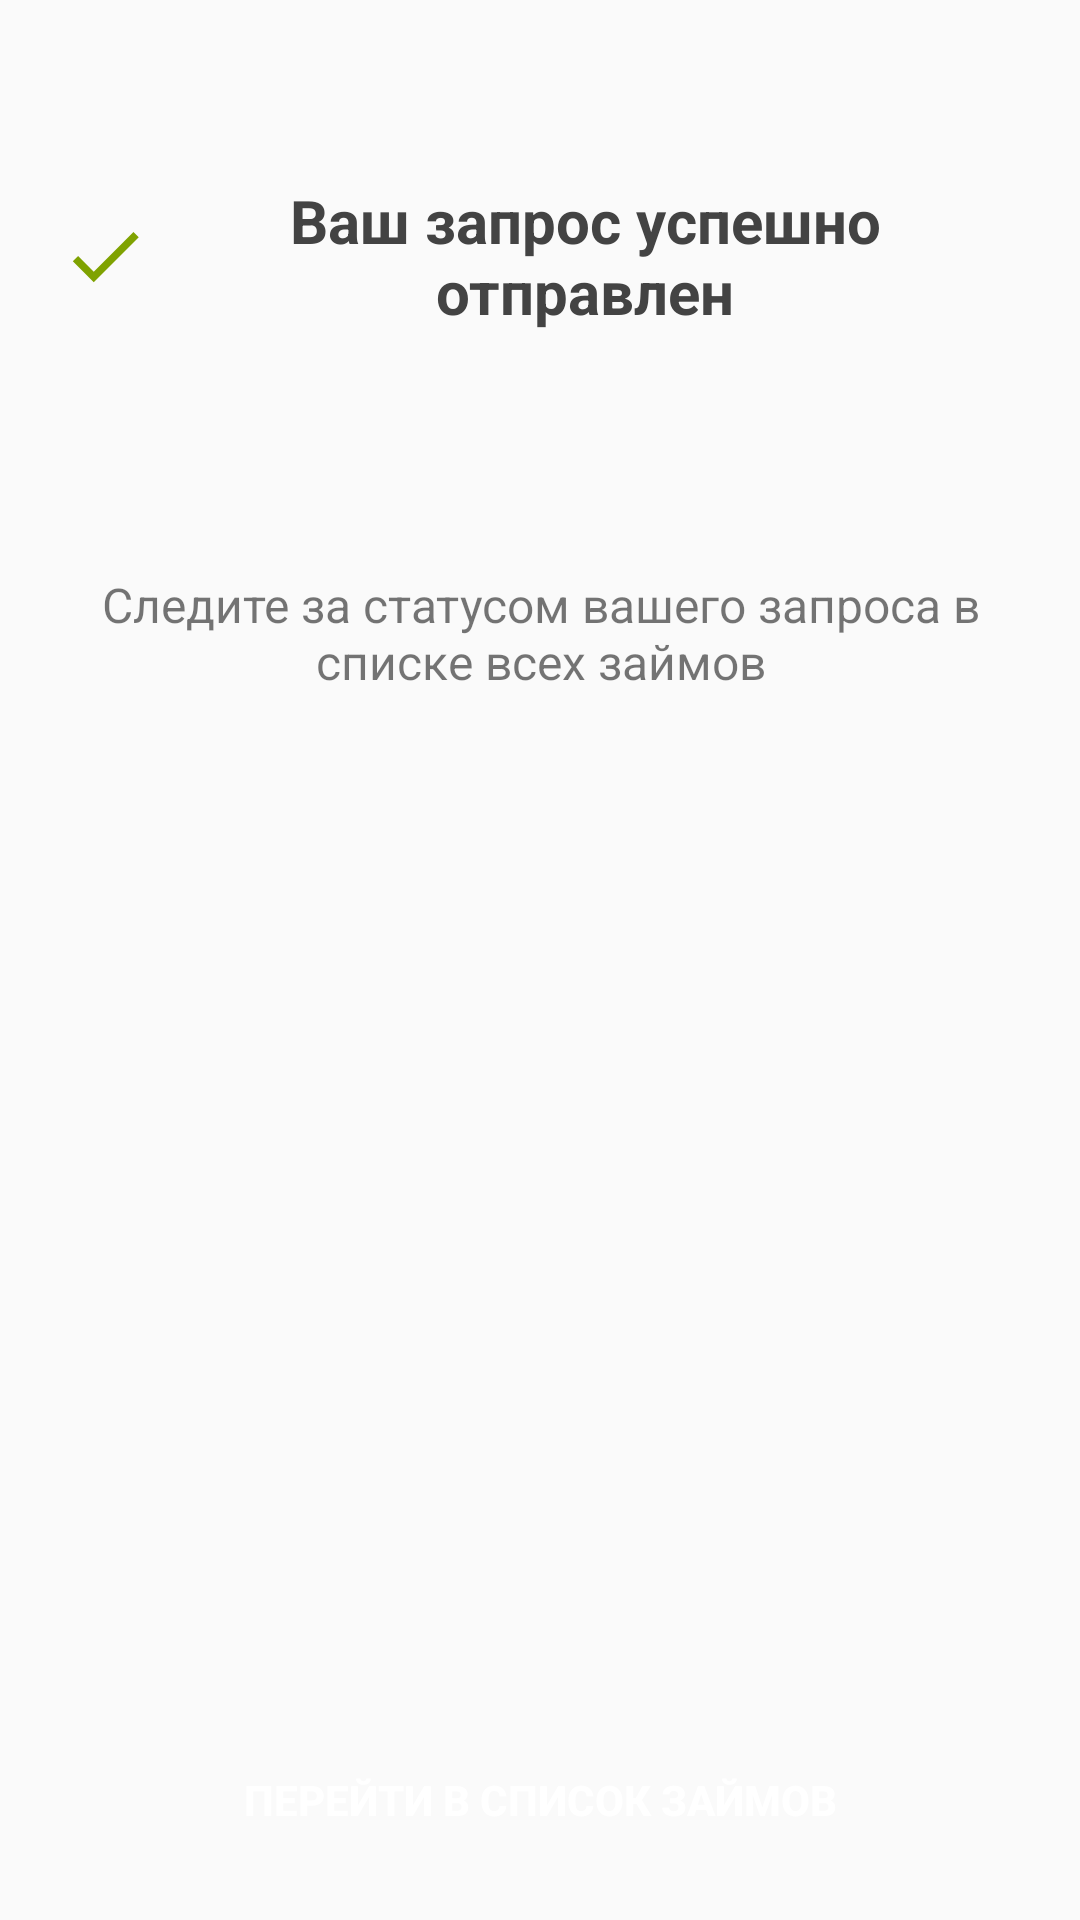

Produce the Android XML layout that renders to this screen, including the resource entries it uses.
<!-- AndroidManifest.xml: application theme AppTheme -->
<!-- res/layout/fragment_explanation_after_register_loan.xml -->
<?xml version="1.0" encoding="utf-8"?>
<androidx.constraintlayout.widget.ConstraintLayout xmlns:android="http://schemas.android.com/apk/res/android"
    xmlns:app="http://schemas.android.com/apk/res-auto"
    xmlns:tools="http://schemas.android.com/tools"
    android:layout_width="match_parent"
    android:layout_height="match_parent"
    tools:context=".features.explanations.explanationAfterRegisterLoan.ui.ExplanationAfterRegisterLoanFragment">

    <TextView
        android:id="@+id/tv_register_loan_success"
        android:layout_width="0dp"
        android:layout_height="wrap_content"
        android:gravity="center"
        style="@style/tv_label_fragment"
        android:text="@string/tv_register_loan_success"
        android:textSize="@dimen/size_text_normal"
        app:drawableStartCompat="@drawable/ic_check"
        app:layout_constraintEnd_toEndOf="@+id/guideline_vertical_end_in_explanation_after_register_loan"
        app:layout_constraintHorizontal_bias="0.0"
        app:layout_constraintStart_toStartOf="@+id/guideline_vertical_start_in_explanation_after_register_loan"
        app:layout_constraintTop_toTopOf="@+id/guideline_horizontal_top_in_explanation_after_register_loan" />

    <TextView
        android:id="@+id/tv_register_loan_description"
        style="@style/tv_value"
        android:layout_marginStart="0dp"
        android:layout_marginTop="80dp"
        android:gravity="center"
        android:text="@string/tv_register_loan_description"
        app:layout_constraintBottom_toTopOf="@+id/btn_navigate_in_loans_list"
        app:layout_constraintEnd_toEndOf="@+id/guideline_vertical_end_in_explanation_after_register_loan"
        app:layout_constraintStart_toStartOf="@+id/guideline_vertical_start_in_explanation_after_register_loan"
        app:layout_constraintTop_toBottomOf="@+id/tv_register_loan_success"
        app:layout_constraintVertical_chainStyle="spread_inside" />

    <Button
        android:id="@+id/btn_navigate_in_loans_list"
        style="@style/button_style"
        android:layout_width="match_parent"
        android:layout_height="wrap_content"
        android:text="@string/btn_label_navigate_in_loans_list"
        app:layout_constraintBottom_toBottomOf="parent"
        app:layout_constraintEnd_toEndOf="parent"
        app:layout_constraintStart_toStartOf="parent"
        app:layout_constraintTop_toBottomOf="@+id/tv_register_loan_description" />

    <androidx.constraintlayout.widget.Guideline
        android:id="@+id/guideline_horizontal_top_in_explanation_after_register_loan"
        android:layout_width="wrap_content"
        android:layout_height="wrap_content"
        android:orientation="horizontal"
        app:layout_constraintGuide_begin="60dp" />

    <androidx.constraintlayout.widget.Guideline
        android:id="@+id/guideline_vertical_start_in_explanation_after_register_loan"
        android:layout_width="wrap_content"
        android:layout_height="wrap_content"
        android:orientation="vertical"
        app:layout_constraintGuide_begin="20dp" />

    <androidx.constraintlayout.widget.Guideline
        android:id="@+id/guideline_vertical_end_in_explanation_after_register_loan"
        android:layout_width="wrap_content"
        android:layout_height="wrap_content"
        android:orientation="vertical"
        app:layout_constraintGuide_end="20dp" />

</androidx.constraintlayout.widget.ConstraintLayout>
<!-- resources referenced by this layout -->
<resources>
  <dimen name="size_text_normal">20sp</dimen>
  <!-- drawable ic_check (drawable) -->
  <vector android:height="30dp" android:tint="#7FA201"
      android:viewportHeight="24" android:viewportWidth="24"
      android:width="30dp" xmlns:android="http://schemas.android.com/apk/res/android">
      <path android:fillColor="@android:color/white" android:pathData="M9,16.17L4.83,12l-1.42,1.41L9,19 21,7l-1.41,-1.41z"/>
  </vector>
  <string name="btn_label_navigate_in_loans_list">Перейти в список займов</string>
  <string name="tv_register_loan_description">Следите за статусом вашего запроса в списке всех займов</string>
  <string name="tv_register_loan_success">Ваш запрос успешно отправлен</string>
  <style name="button_style">
          <item name="android:layout_width">0dp</item>
          <item name="android:layout_height">wrap_content</item>
          <item name="android:layout_marginStart">@dimen/horizontal_margin</item>
          <item name="android:layout_marginTop">@dimen/vertical_big_margin</item>
          <item name="android:layout_marginEnd">@dimen/horizontal_margin</item>
          <item name="android:layout_marginBottom">@dimen/vertical_margin</item>
          <item name="android:textColor">@color/white</item>
          <item name="android:background">@drawable/button_design</item>
          <item name="android:textStyle">bold</item>
      </style>
  <style name="tv_label_fragment">
          <item name="android:textColor">@color/label_fragment</item>
          <item name="android:layout_width">wrap_content</item>
          <item name="android:layout_height">wrap_content</item>
          <item name="android:textSize">@dimen/size_text_big</item>
          <item name="android:textStyle">bold</item>
      </style>
  <style name="tv_value">
          <item name="android:textStyle">normal</item>
          <item name="android:textSize">16sp</item>
          <item name="android:layout_width">0dp</item>
          <item name="android:layout_height">wrap_content</item>
          <item name="android:layout_marginStart">@dimen/horizontal_small_margin</item>
      </style>
  <style name="AppTheme" parent="Theme.AppCompat.Light.DarkActionBar">
          <item name="colorPrimary">@color/page_header</item>
          <item name="colorPrimaryDark">@color/black</item>
          <item name="colorAccent">@color/logo</item>
      </style>
  <dimen name="horizontal_margin">24dp</dimen>
  <dimen name="vertical_big_margin">24dp</dimen>
  <dimen name="vertical_margin">16dp</dimen>
  <color name="white">#FFFFFFFF</color>
  <color name="label_fragment">#434343</color>
  <dimen name="size_text_big">36sp</dimen>
  <dimen name="horizontal_small_margin">12dp</dimen>
  <color name="page_header">@color/logo</color>
  <color name="black">#FF000000</color>
  <color name="logo">#7FA201</color>
</resources>
